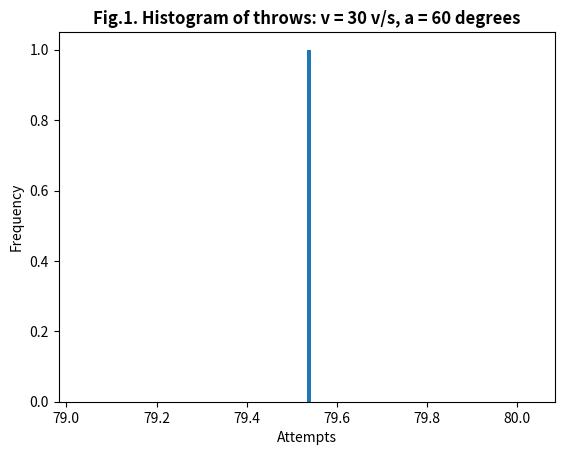

Reproduce this figure in Python. (Note: this script raises an exception after producing the figure.)
#importing packages
import numpy as np
import scipy.stats
import matplotlib.pyplot as plt

#function for mean and confidence interval culculation
def mean_confidence_interval(data, confidence=0.99):
    a = 1.0 * np.array(data)
    n = len(a)
    m, se = np.mean(a), scipy.stats.sem(a)
    h = se * scipy.stats.t.ppf((1 + confidence) / 2., n-1)
    return m, m-h, m+h

#function for distance calculation
def dist (v=30,a=60,v_distrib="norm", a_distrib="norm"):
    # downward acceleration
    g = 9.8
    # for the case without noise
    if v_distrib == "stable": x = v
    if a_distrib == "stable": y = a
    # drawing distributions with noise fixing the parameters of random numbers generator
    np.random.seed(40)
    if v_distrib == "norm": x = np.random.randn(1001)+v
    if a_distrib == "norm": y = np.random.randn(1001)+a
    if v_distrib == "unif": x = np.random.uniform(-10,10,1001)+v
    if a_distrib == "unif": y = np.random.uniform(-10,10,1001)+a
    # distance v^2*sin(2*a)/g, transformating degrees to radians
    s=np.power(x,2)*np.sin(2*y*np.pi/180)/g
    return s

#starting the program
if __name__ == '__main__':

    #setting params
    x = np.linspace(0, 1000, 1001)  #generating vector of attempts
    v = 30 #muzzle velocity in m/sec
    a = 60 #angle in degree

    #distances with combinations of distrubution types for velocity and angle

    s_s_s = dist(v,a,"stable","stable") #stable velocity and angle

    #drawing histogram
    plt.hist(s_s_s,bins=100)
    plt.title("Fig.1. Histogram of throws: v = 30 v/s, a = 60 degrees",fontweight="bold")
    plt.xlabel('Attempts')
    plt.ylabel('Frequency')

    # saving figure
    plt.savefig('figures/f_stable.png')
    plt.show()

    s_n_n = dist(v,a,"norm","norm")
    s_n_u = dist(v,a,"norm","unif")
    s_u_n = dist(v,a,"unif","norm")
    s_u_u = dist(v,a,"unif","unif")

    #setting layout
    fig, ((ax1,ax2),(ax3,ax4)) = plt.subplots(nrows=2,ncols=2,figsize=(5,5))
    fig.suptitle("Combination of normal and uniform distributions of velocity (v) and angle (a)",
                 fontsize=9)
    fig.tight_layout() #improving spacing

    # drawing distances obtained

    #calculating meand and confidence interval for the second graph
    m, ci1, ci2 = mean_confidence_interval(s_n_n)[0],mean_confidence_interval(s_n_n)[1],mean_confidence_interval(s_n_n)[2]
    sd = np.std(s_n_n) #standard deviation
    ax1.hist(s_n_n,bins=100) #drawing histogram
    ax1.set_title("Fig.2. v ~ N(30,1), a ~ N(60,1)",fontsize=8,fontweight="bold") #adding title
    ax1.tick_params(axis='both', which='major', labelsize=7) #smaller ticks labels
    ax1.axvline(m,color='k', linestyle='dashed', linewidth=1) #adding mean line
    ax1.text(m * 1.05, ax1.get_ylim()[1]*0.9, 'Mean: {:.2f}'.format(m),
             fontsize=7) #adding text lable with mean value
    ax1.text(m * 1.05, ax1.get_ylim()[1] * 0.8, 'SD: {:.2f}'.format(sd),
             fontsize=7)  # adding text lable with standard deviation
    ax1.text(m * 1.05, ax1.get_ylim()[1] * 0.7, 'Confidence: 99%',fontsize=7)  # adding text lable with confidence
    ax1.axvline(ci1, color='r', linestyle='dashed', linewidth=0.5)  # adding confidence interval
    ax1.axvline(ci2, color='r', linestyle='dashed', linewidth=0.5)  # adding confidence interval

    #the third graph
    m = s_n_u.mean()
    sd = np.std(s_n_u)
    ax2.hist(s_n_u,bins=100)
    ax2.set_title("Fig.3. v ~ N(30,1), a ~ U[50,70]",fontsize=8,fontweight="bold")
    #ax2.set_yticklabels([]) #removing y-axis ticks
    ax2.tick_params(axis='both', which='major', labelsize=7)  # smaller ticks labels
    ax2.axvline(m, color='k', linestyle='dashed', linewidth=1)  # adding mean line
    ax2.text(m * 1.05, ax2.get_ylim()[1] * 0.9, 'Mean: {:.2f}'.format(m),
             fontsize=7)  # adding text lable with mean value
    ax2.text(m * 1.05, ax2.get_ylim()[1] * 0.8, 'SD: {:.2f}'.format(sd),
             fontsize=7)  # adding text lable with standard deviation

    # the forth graph
    m = s_u_n.mean()
    sd = np.std(s_u_n)
    ax3.hist(s_u_n,bins=100)
    ax3.set_title("Fig.4. v ~ U[20,40], a ~ N(60,1)",fontsize=8,fontweight="bold")
    ax3.tick_params(axis='both', which='major', labelsize=7)  # smaller ticks labels
    ax3.axvline(m, color='k', linestyle='dashed', linewidth=1)  # adding mean line
    ax3.text(m * 1.05, ax3.get_ylim()[1] * 0.9, 'Mean: {:.2f}'.format(m),
             fontsize=7)  # adding text lable with mean value
    ax3.text(m * 1.05, ax3.get_ylim()[1] * 0.8, 'SD: {:.2f}'.format(sd),
             fontsize=7)  # adding text lable with standard deviation

    # the fifth graph
    m = s_u_u.mean()
    sd = np.std(s_u_u)
    ax4.hist(s_u_u,bins=100)
    ax4.set_title("Fig.5. v ~ U[20,40], a ~ U[50,70]",fontsize=8,fontweight="bold")
    #ax4.set_yticklabels([])  # removing y-axis ticks
    ax4.tick_params(axis='both', which='major', labelsize=7)  # smaller ticks labels
    ax4.axvline(m, color='k', linestyle='dashed', linewidth=1)  # adding mean line
    ax4.text(m * 1.05, ax4.get_ylim()[1] * 0.9, 'Mean: {:.2f}'.format(m),
             fontsize=7)  # adding text lable with mean value
    ax4.text(m * 1.05, ax4.get_ylim()[1] * 0.8, 'SD: {:.2f}'.format(sd),
             fontsize=7)  # adding text lable with standard deviation

    #saving figures
    plt.savefig('figures/f_comb_distrib.png')
    #showing figures
    plt.show()


